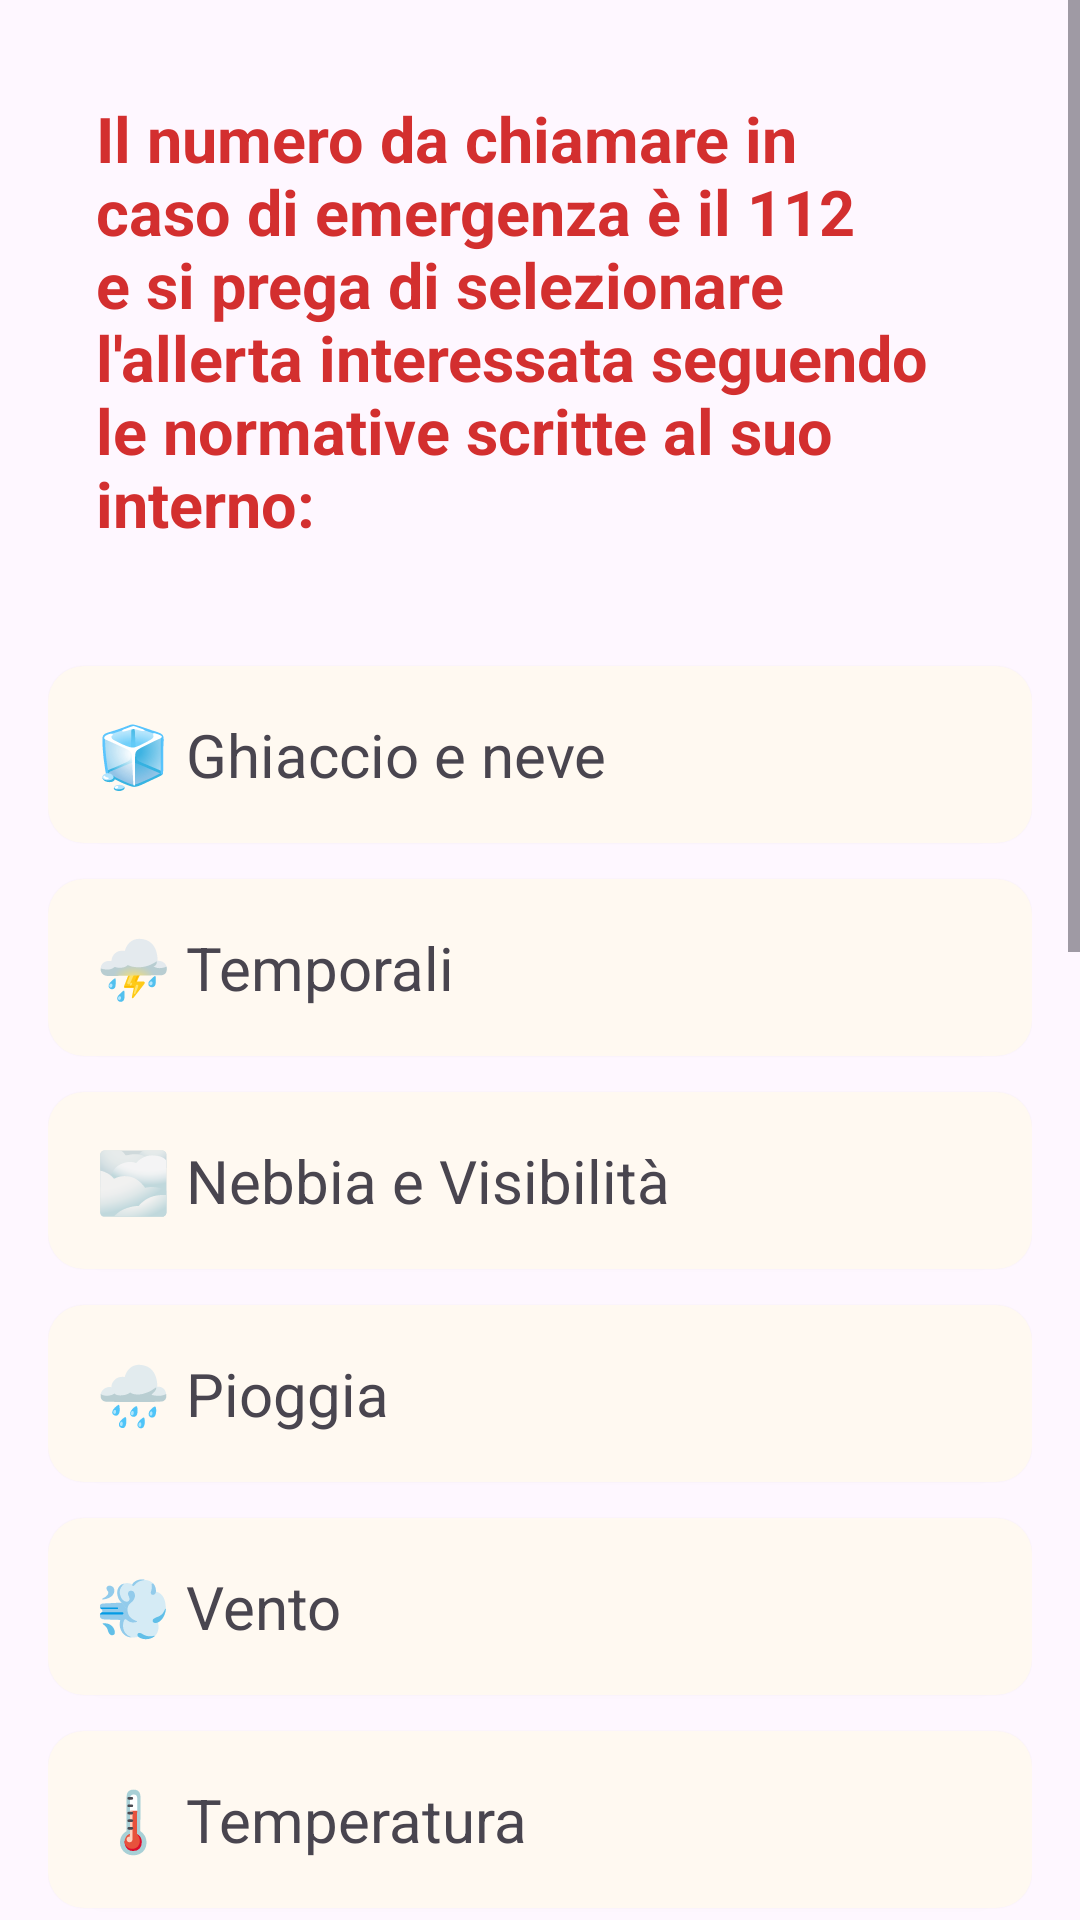

Android layout source for this screen:
<!-- AndroidManifest.xml: application theme Theme.Prova1 -->
<!-- res/layout/fragment_allerte.xml -->
<?xml version="1.0" encoding="utf-8"?>
<ScrollView xmlns:android="http://schemas.android.com/apk/res/android"
    xmlns:tools="http://schemas.android.com/tools"
    android:layout_width="match_parent"
    android:layout_height="match_parent"
    android:fillViewport="true">

    <LinearLayout
        android:layout_width="match_parent"
        android:layout_height="wrap_content"
        android:orientation="vertical"
        android:padding="16dp"
        tools:context=".AllerteFragment">

        
        <TextView
            android:layout_width="match_parent"
            android:layout_height="wrap_content"
            android:background="@drawable/rounded_header_white"
            android:padding="16dp"
            android:text="Il numero da chiamare in caso di emergenza è il 112 e si prega di selezionare l'allerta interessata seguendo le normative scritte al suo interno:"
            android:textColor="@color/header_red"
            android:textSize="21sp"
            android:textStyle="bold"
            android:elevation="2dp" />

        
        <TextView
            android:id="@+id/normativa_ghiaccio_neve"
            android:layout_width="match_parent"
            android:layout_height="wrap_content"
            android:layout_marginTop="24dp"
            android:background="@drawable/rounded_corner_cream"
            android:clickable="true"
            android:focusable="true"
            android:padding="16dp"
            android:text="🧊 Ghiaccio e neve"
            android:textSize="20sp"
            android:elevation="1dp" />

        <TextView
            android:id="@+id/normativa_temporali"
            android:layout_width="match_parent"
            android:layout_height="wrap_content"
            android:layout_marginTop="12dp"
            android:background="@drawable/rounded_corner_cream"
            android:clickable="true"
            android:focusable="true"
            android:padding="16dp"
            android:text="⛈️ Temporali"
            android:textSize="20sp"
            android:elevation="1dp" />

        <TextView
            android:id="@+id/normativa_nebbia"
            android:layout_width="match_parent"
            android:layout_height="wrap_content"
            android:layout_marginTop="12dp"
            android:background="@drawable/rounded_corner_cream"
            android:clickable="true"
            android:focusable="true"
            android:padding="16dp"
            android:text="🌫️ Nebbia e Visibilità"
            android:textSize="20sp"
            android:elevation="1dp" />

        <TextView
            android:id="@+id/normativa_pioggia"
            android:layout_width="match_parent"
            android:layout_height="wrap_content"
            android:layout_marginTop="12dp"
            android:background="@drawable/rounded_corner_cream"
            android:clickable="true"
            android:focusable="true"
            android:padding="16dp"
            android:text="🌧️ Pioggia"
            android:textSize="20sp"
            android:elevation="1dp" />

        <TextView
            android:id="@+id/normativa_vento"
            android:layout_width="match_parent"
            android:layout_height="wrap_content"
            android:layout_marginTop="12dp"
            android:background="@drawable/rounded_corner_cream"
            android:clickable="true"
            android:focusable="true"
            android:padding="16dp"
            android:text="💨 Vento"
            android:textSize="20sp"
            android:elevation="1dp" />

        <TextView
            android:id="@+id/normativa_temperatura"
            android:layout_width="match_parent"
            android:layout_height="wrap_content"
            android:layout_marginTop="12dp"
            android:background="@drawable/rounded_corner_cream"
            android:clickable="true"
            android:focusable="true"
            android:padding="16dp"
            android:text="🌡️ Temperatura"
            android:textSize="20sp"
            android:elevation="1dp" />

        <TextView
            android:id="@+id/normativa_qualita_aria"
            android:layout_width="match_parent"
            android:layout_height="wrap_content"
            android:layout_marginTop="12dp"
            android:background="@drawable/rounded_corner_cream"
            android:clickable="true"
            android:focusable="true"
            android:padding="16dp"
            android:text="😷 Qualità dell'aria"
            android:textSize="20sp"
            android:elevation="1dp" />

        <TextView
            android:id="@+id/normativa_raggi_uv"
            android:layout_width="match_parent"
            android:layout_height="wrap_content"
            android:layout_marginTop="12dp"
            android:background="@drawable/rounded_corner_cream"
            android:clickable="true"
            android:focusable="true"
            android:padding="16dp"
            android:text="☀️ Raggi UV"
            android:textSize="20sp"
            android:elevation="1dp" />

        <TextView
            android:id="@+id/normativa_inondazioni"
            android:layout_width="match_parent"
            android:layout_height="wrap_content"
            android:layout_marginTop="12dp"
            android:background="@drawable/rounded_corner_cream"
            android:clickable="true"
            android:focusable="true"
            android:padding="16dp"
            android:text="🌊 Inondazioni"
            android:textSize="20sp"
            android:elevation="1dp" />

        <TextView
            android:id="@+id/normativa_inondazione_pioggia"
            android:layout_width="match_parent"
            android:layout_height="wrap_content"
            android:layout_marginTop="12dp"
            android:background="@drawable/rounded_corner_cream"
            android:clickable="true"
            android:focusable="true"
            android:padding="16dp"
            android:text="🌧️ Inondazione da Pioggia"
            android:textSize="20sp"
            android:elevation="1dp" />

        <TextView
            android:id="@+id/normativa_siccita"
            android:layout_width="match_parent"
            android:layout_height="wrap_content"
            android:layout_marginTop="12dp"
            android:background="@drawable/rounded_corner_cream"
            android:clickable="true"
            android:focusable="true"
            android:padding="16dp"
            android:text="🏜️ Siccità"
            android:textSize="20sp"
            android:elevation="1dp" />

        <TextView
            android:id="@+id/normativa_evento_costiero"
            android:layout_width="match_parent"
            android:layout_height="wrap_content"
            android:layout_marginTop="12dp"
            android:background="@drawable/rounded_corner_cream"
            android:clickable="true"
            android:focusable="true"
            android:padding="16dp"
            android:text="🌅 Evento Costiero"
            android:textSize="20sp"
            android:elevation="1dp" />

        <TextView
            android:id="@+id/normativa_incendio"
            android:layout_width="match_parent"
            android:layout_height="wrap_content"
            android:layout_marginTop="12dp"
            android:background="@drawable/rounded_corner_cream"
            android:clickable="true"
            android:focusable="true"
            android:padding="16dp"
            android:text="🔥 Incendio Boschivo"
            android:textSize="20sp"
            android:elevation="1dp" />

        <TextView
            android:id="@+id/normativa_valanga"
            android:layout_width="match_parent"
            android:layout_height="wrap_content"
            android:layout_marginTop="12dp"
            android:background="@drawable/rounded_corner_cream"
            android:clickable="true"
            android:focusable="true"
            android:padding="16dp"
            android:text="🏔️ Valanga"
            android:textSize="20sp"
            android:elevation="1dp" />

        <TextView
            android:id="@+id/normativa_pericolo_marino"
            android:layout_width="match_parent"
            android:layout_height="wrap_content"
            android:layout_marginTop="12dp"
            android:background="@drawable/rounded_corner_cream"
            android:clickable="true"
            android:focusable="true"
            android:padding="16dp"
            android:text="🌊 Pericolo Marino"
            android:textSize="20sp"
            android:elevation="1dp" />

    </LinearLayout>
</ScrollView>
<!-- resources referenced by this layout -->
<resources>
  <color name="header_red">#D32F2F</color>
  <!-- drawable rounded_corner_cream (drawable) -->
  <?xml version="1.0" encoding="utf-8"?>
  <shape xmlns:android="http://schemas.android.com/apk/res/android">
      <solid android:color="@color/cream_white"/>
      <corners android:radius="12dp"/>
  </shape>
  <style name="Theme.Prova1" parent="Base.Theme.Prova1" />
  <color name="cream_white">#FFF9F1</color>
  <style name="Base.Theme.Prova1" parent="Theme.Material3.Light.NoActionBar">
          
          
      </style>
</resources>
